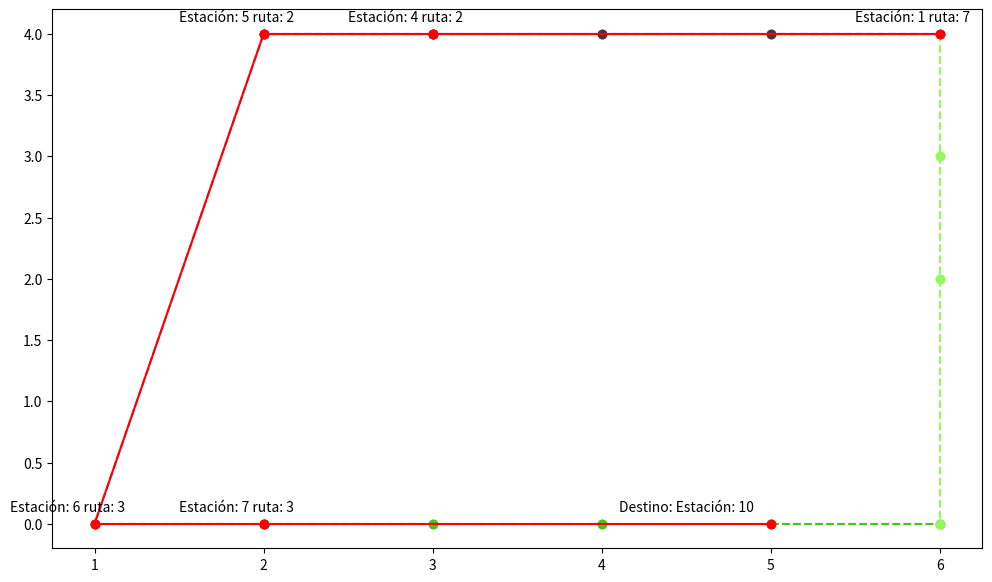

The matplotlib source for this figure:
# -*- coding: utf-8 -*-
"""proyecto 3.ipynb

Automatically generated by Colaboratory.

Original file is located at
    https://colab.research.google.com/drive/1flOatfTBXXqaCDiJHyAiHs3BIwS0EIQW
"""

# planteamento paramentros de entrada
inicial = 1 #nodo inicial
final =10#Nodo final
costoViaje_max =7#costo maximo


alpha= 0.1 #Importancia de cantidad de rutas
beta=0.45 #Importancia de transbordos
epsilon=0.45# Importancia del costo

rutas_totales=7
rutas_estaciones=13

tabla_costos =[]
tabla_rutas=[]

data={

      (1,2,1):1,(2,3,1):1,(3,4,1):1,
      (4,5,2):1,(5,6,2):1,
      (6,7,3):1,(7,10,3):1,(10,11,3):1,
      (6,7,4):1,(7,8,4):1,(8,9,4):1,(9,10,4):1,(10,11,4):1,

      (1,13,5):1,(13,12,5):1,(12,11,5):1,
      (1,13,5):1,(13,12,5):1,(12,11,5):1,
        (1,4,7):1,(4,5,7):1,


}
graph_enlaces = {}
for coneccion, enlace in data.items():
    i, j, k = coneccion
    if i not in graph_enlaces:
        graph_enlaces[i] = []
    if j not in graph_enlaces:
        graph_enlaces[j] = []
    graph_enlaces[i].append([j, k, enlace*alpha])
data_cost={

      (4,5,7):3,
      (12,11,5):3,
        (5,6,2):3



}
for coneccion, costo in data_cost.items():
      i, j, k = coneccion
      lst_conecciones=graph_enlaces[i]
      for x in range(0,len(lst_conecciones)):
        if lst_conecciones[x][0]==j and lst_conecciones[x][1]==k:
            graph_enlaces[i][x][2]=epsilon*costo+graph_enlaces[i][x][2]

class Node:
  def __init__(self):
      self.d=float('inf') #current distance from source node
      self.parent=None
      self.finished=False
      self.route=None

import heapq

def dijkstra(graph, inic):
  distancia ={node: Node() for node in graph}
  distancia[inic].d=0
  visitando=[(0,inic, None)]
  while visitando:
    distancia_actual, nodo_actual,ruta_actual = heapq.heappop(visitando)

    if distancia[nodo_actual].finished:
      continue

    distancia[nodo_actual].finished =True
    for vecinos, ruta, weight  in graph[nodo_actual]:

      if ruta != ruta_actual:
        cambio_ruta = beta
      else:
        cambio_ruta=0
      costo_calc = distancia[nodo_actual].d+weight+cambio_ruta
      if costo_calc < distancia[vecinos].d:
        distancia[vecinos].d=costo_calc
        distancia[vecinos].parent=nodo_actual
        distancia[vecinos].route=ruta
        heapq.heappush(visitando, (costo_calc, vecinos, ruta))
  return distancia

path=dijkstra(graph_enlaces,inicial)

def contruct_path(distancias, end, inic):
    path = [end]
    terminar = False
    node= end
    ruta =[ ]

    while not terminar :
     path.insert(0, distancias[node].parent)
     ruta.insert(0, distancias[node].route)

     node= distancias[node].parent
     if (node ==inic):
      terminar = True
    return path, ruta

nodes_path, routes =contruct_path(path,final,inicial)

coordenadas = {
    1: [6, 4],
    2: [5, 4],
    3: [4, 4],
    4: [3, 4],
    5: [2, 4],
    6: [1, 0],
    7: [2, 0],
    8: [3, 0],
    9: [4, 0],
    10: [5, 0],
    11: [6, 0],
    12: [6, 2],
    13: [6, 3]
}
print(routes)

import matplotlib.pyplot as plt
def generar_color(k):
    red = (k * 80) % 256
    green = (k * 50) % 256
    blue = (k * 70) % 256
    return (red/255, green/255, blue/255)

x =[]
y=[]
k=[]
for key, value in data.items():
    x.append(key[0])#Nodo inicio
    y.append(key[1])#nodo fin
    k.append(key[2])#ruta


figure_1 = plt.figure(figsize=(12, 7))
ax_1 = figure_1.add_subplot(1,1,1)


for i in range(0,len(x)):

            lines_x=[coordenadas[x[i]][0],coordenadas[y[i]][0]]
            lines_y=[coordenadas[x[i]][1],coordenadas[y[i]][1]]
            colors=generar_color(k[i])


            ax_1.plot(lines_x,lines_y,"--", color=colors,marker='o')

for j in range(0, len(nodes_path)-1):


          lines_x=[coordenadas[nodes_path[j]][0],coordenadas[nodes_path[j+1]][0]]
          lines_y=[coordenadas[nodes_path[j]][1],coordenadas[nodes_path[j+1]][1]]
          ax_1.plot(lines_x,lines_y,color="red",marker='o')
          ax_1.text(coordenadas[nodes_path[j]][0]-0.5,coordenadas[nodes_path[j]][1]+0.1,"Estación: "+str(nodes_path[j])+" ruta: "+ str(routes[j]), size=10 )

size_len = len(nodes_path)-1
ax_1.text(coordenadas[nodes_path[size_len]][0]-0.9,coordenadas[nodes_path[size_len]][1]+0.1,"Destino: Estación: "+str(nodes_path[size_len]), size=10 )

plt.show()